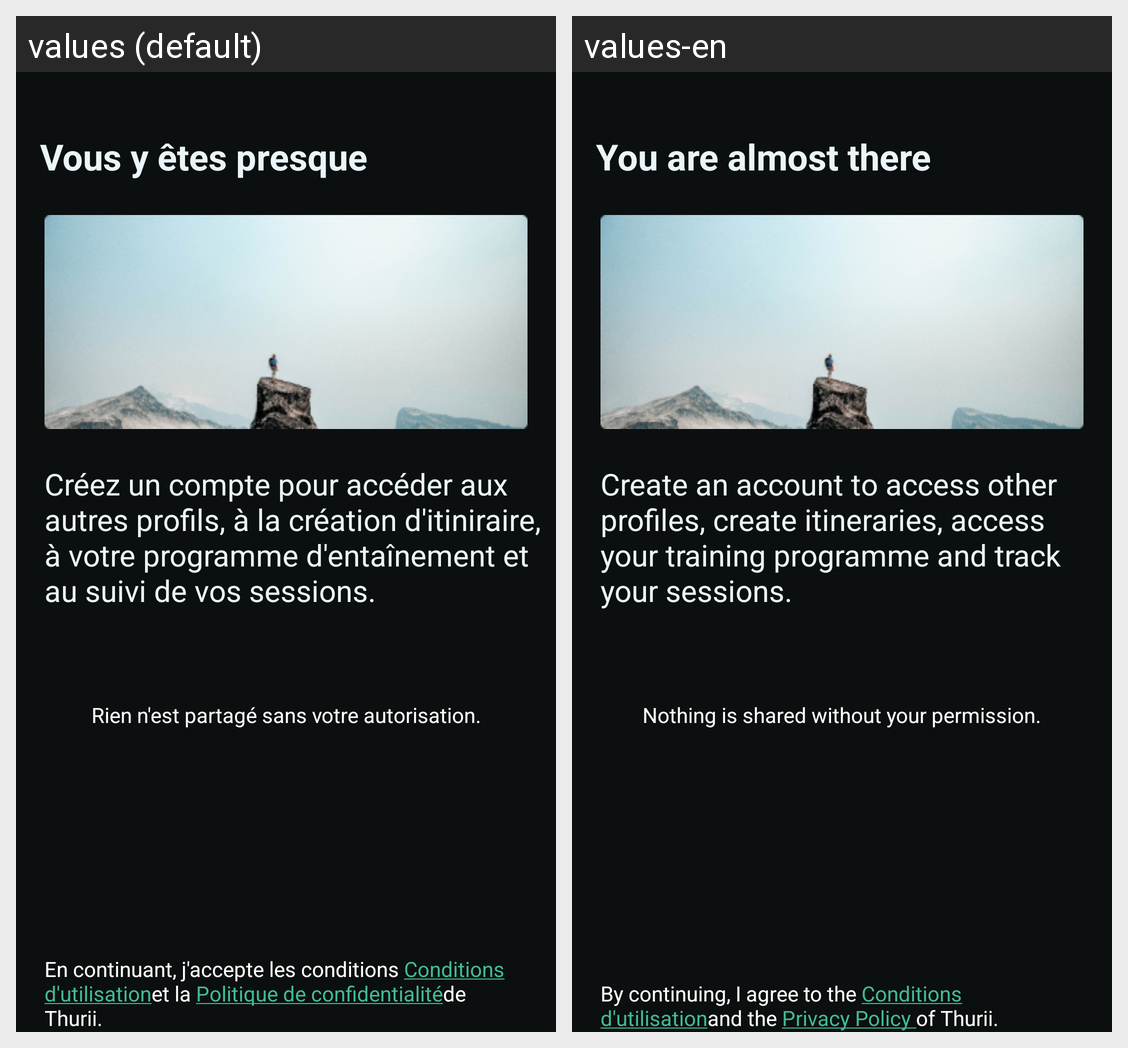

Here is an Android app screen in its default locale and in the app's own translations. Write out the translated-string differences for the strings that appear on this screen.
Android screen res/layout/registration_way.xml rendered under 2 locales, left to right: values (default), values-en. Device: Nexus 5 (rendered at 1080×1920; each locale shown at half size, 540×960, under a caption strip naming it); theme Theme.Thurii.
Strings drawn on this screen, with the default value and each locale's value (text and hints the layout hard-codes, and strings that could not be matched under every locale, appear in the picture but are not listed):

register_way_title
  values: Vous y êtes presque
  values-en: You are almost there

register_way_des
  values: Créez un compte pour accéder aux autres profils, à la création d'itiniraire, à votre programme d'entaînement et au suivi de vos sessions.
  values-en: Create an account to access other profiles, create itineraries, access your training programme and track your sessions.

no_share_info
  values: Rien n'est partagé sans votre autorisation.
  values-en: Nothing is shared without your permission.

condition_politic
  values: En continuant, j'accepte les conditions Conditions d'utilisationet la Politique de confidentialitéde Thurii.
  values-en: By continuing, I agree to the Conditions d'utilisationand the Privacy Policy of Thurii.
